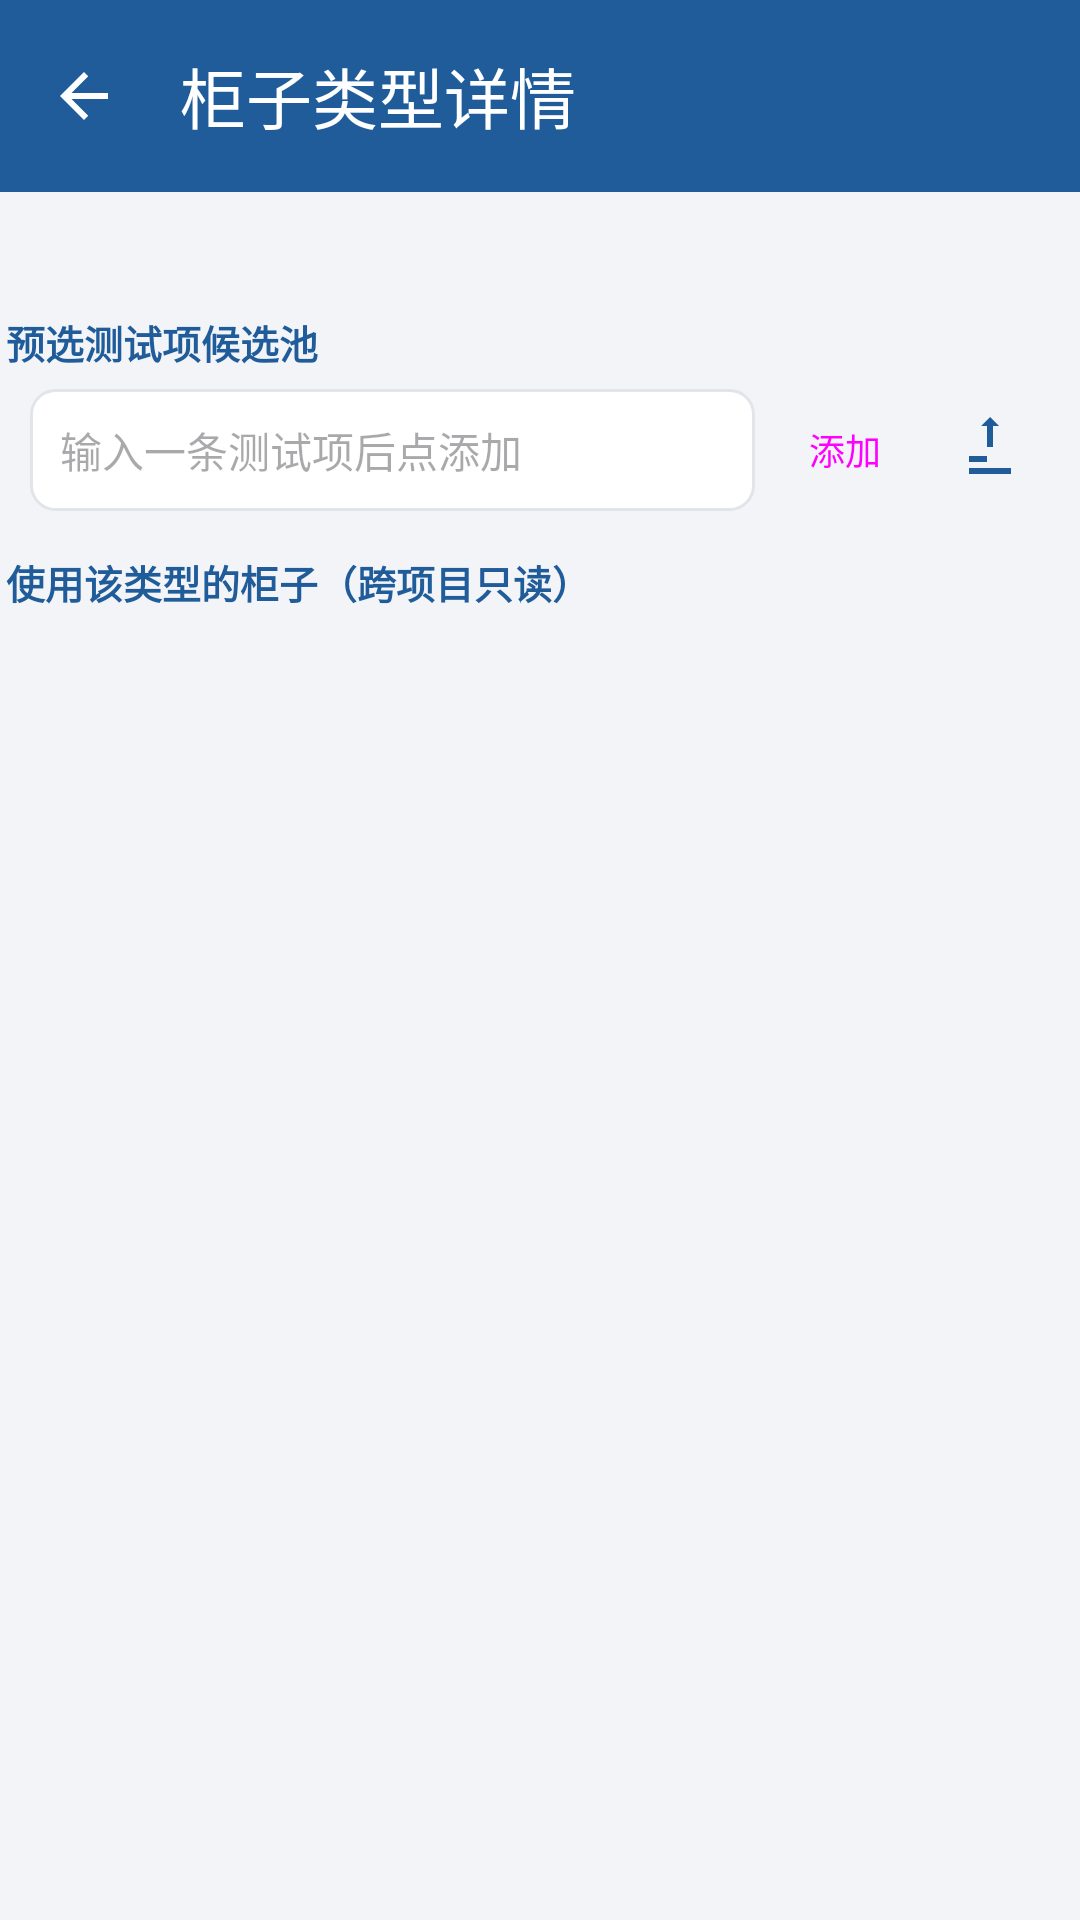

Here is an Android app screen rendered from its layout file. Give the layout XML and the strings, colors and styles it references.
<!-- AndroidManifest.xml: application theme Theme.App -->
<!-- res/layout/activity_type_detail.xml -->
<?xml version="1.0" encoding="utf-8"?>
<LinearLayout xmlns:android="http://schemas.android.com/apk/res/android"
    xmlns:app="http://schemas.android.com/apk/res-auto"
    android:layout_width="match_parent"
    android:layout_height="match_parent"
    android:orientation="vertical">

    <com.google.android.material.appbar.AppBarLayout
        android:layout_width="match_parent"
        android:layout_height="wrap_content">

        <com.google.android.material.appbar.MaterialToolbar
            android:id="@+id/toolbar"
            android:layout_width="match_parent"
            android:layout_height="?attr/actionBarSize"
            android:background="@color/primary"
            app:navigationIcon="@drawable/ic_back"
            app:title="@string/title_type_detail"
            app:titleTextColor="@color/on_primary" />
    </com.google.android.material.appbar.AppBarLayout>

    <ScrollView
        android:layout_width="match_parent"
        android:layout_height="match_parent">

        <LinearLayout
            android:layout_width="match_parent"
            android:layout_height="wrap_content"
            android:orientation="vertical"
            android:paddingBottom="24dp">

            <TextView
                android:id="@+id/tv_type_info"
                android:layout_width="match_parent"
                android:layout_height="wrap_content"
                android:paddingStart="14dp"
                android:paddingTop="10dp"
                android:paddingEnd="14dp"
                android:textColor="@color/text_secondary"
                android:textSize="12sp" />

            <TextView
                style="@style/SectionLabel"
                android:layout_marginStart="2dp"
                android:text="@string/section_pool_manage" />

            <LinearLayout
                android:layout_width="match_parent"
                android:layout_height="wrap_content"
                android:gravity="center_vertical"
                android:orientation="horizontal"
                android:paddingStart="10dp"
                android:paddingEnd="10dp">

                <EditText
                    android:id="@+id/et_new_item"
                    style="@style/FormInput"
                    android:layout_width="0dp"
                    android:layout_weight="1"
                    android:hint="@string/pool_input_hint"
                    android:inputType="text"
                    android:singleLine="true" />

                <Button
                    android:id="@+id/btn_add_item"
                    style="@style/SmallButton"
                    android:layout_width="wrap_content"
                    android:layout_marginStart="6dp"
                    android:text="@string/add" />

                <ImageButton
                    android:id="@+id/btn_batch_import"
                    android:layout_width="40dp"
                    android:layout_height="36dp"
                    android:layout_marginStart="4dp"
                    android:background="?attr/selectableItemBackgroundBorderless"
                    android:contentDescription="@string/batch_import"
                    android:src="@drawable/ic_import"
                    app:tint="@color/primary" />
            </LinearLayout>

            <androidx.recyclerview.widget.RecyclerView
                android:id="@+id/rv_pool"
                android:layout_width="match_parent"
                android:layout_height="wrap_content" />

            <TextView
                android:id="@+id/tv_pool_empty"
                android:layout_width="match_parent"
                android:layout_height="wrap_content"
                android:gravity="center"
                android:padding="16dp"
                android:text="@string/empty_pool_detail"
                android:textColor="@color/text_secondary"
                android:visibility="gone" />

            <TextView
                style="@style/SectionLabel"
                android:layout_marginStart="2dp"
                android:text="@string/section_usage" />

            <androidx.recyclerview.widget.RecyclerView
                android:id="@+id/rv_usage"
                android:layout_width="match_parent"
                android:layout_height="wrap_content" />

            <TextView
                android:id="@+id/tv_usage_empty"
                android:layout_width="match_parent"
                android:layout_height="wrap_content"
                android:gravity="center"
                android:padding="16dp"
                android:text="@string/empty_usage"
                android:textColor="@color/text_secondary"
                android:visibility="gone" />
        </LinearLayout>
    </ScrollView>
</LinearLayout>
<!-- resources referenced by this layout -->
<resources>
  <color name="on_primary">#FFFFFF</color>
  <color name="primary">#1F5C99</color>
  <color name="text_secondary">#5A6570</color>
  <!-- drawable ic_back (drawable) -->
  <?xml version="1.0" encoding="utf-8"?>
  <vector xmlns:android="http://schemas.android.com/apk/res/android"
      android:width="24dp" android:height="24dp"
      android:viewportWidth="24" android:viewportHeight="24"
      android:tint="@color/on_primary">
      <path android:fillColor="@android:color/white"
          android:pathData="M20,11H7.83l5.59,-5.59L12,4l-8,8 8,8 1.41,-1.41L7.83,13H20v-2z" />
  </vector>
  <!-- drawable ic_import (drawable) -->
  <?xml version="1.0" encoding="utf-8"?>
  <vector xmlns:android="http://schemas.android.com/apk/res/android"
      android:width="24dp" android:height="24dp"
      android:viewportWidth="24" android:viewportHeight="24"
      android:tint="?attr/colorControlNormal">
      
      <path android:fillColor="@android:color/white"
          android:pathData="M9,4l3,-3 3,3h-2v7h-2V4H9zM5,18h14v2H5zM5,14h6v2H5z" />
  </vector>
  <string name="add">添加</string>
  <string name="batch_import">批量导入</string>
  <string name="empty_pool_detail">候选池为空，在上方输入框添加第一条</string>
  <string name="empty_usage">尚无柜子使用该类型</string>
  <string name="pool_input_hint">输入一条测试项后点添加</string>
  <string name="section_pool_manage">预选测试项候选池</string>
  <string name="section_usage">使用该类型的柜子（跨项目只读）</string>
  <string name="title_type_detail">柜子类型详情</string>
  <style name="FormInput">
          <item name="android:layout_width">match_parent</item>
          <item name="android:layout_height">wrap_content</item>
          <item name="android:background">@drawable/bg_input</item>
          <item name="android:paddingStart">10dp</item>
          <item name="android:paddingEnd">10dp</item>
          <item name="android:paddingTop">10dp</item>
          <item name="android:paddingBottom">10dp</item>
          <item name="android:textSize">14sp</item>
      </style>
  <style name="SectionLabel">
          <item name="android:layout_width">match_parent</item>
          <item name="android:layout_height">wrap_content</item>
          <item name="android:textColor">?attr/colorPrimary</item>
          <item name="android:textSize">13sp</item>
          <item name="android:textStyle">bold</item>
          <item name="android:layout_marginTop">14dp</item>
          <item name="android:layout_marginBottom">6dp</item>
      </style>
  <style name="SmallButton" parent="Widget.Material3.Button.OutlinedButton">
          <item name="android:layout_height">36dp</item>
          <item name="android:minWidth">0dp</item>
          <item name="android:paddingStart">12dp</item>
          <item name="android:paddingEnd">12dp</item>
          <item name="android:textSize">12sp</item>
      </style>
  <!-- drawable bg_input (drawable) -->
  <?xml version="1.0" encoding="utf-8"?>
  <shape xmlns:android="http://schemas.android.com/apk/res/android" android:shape="rectangle">
      <solid android:color="@color/surface" />
      <corners android:radius="8dp" />
      <stroke android:width="1dp" android:color="@color/divider" />
  </shape>
  <color name="primary_container">#D9E6F5</color>
  <color name="on_primary_container">#0B3055</color>
  <color name="secondary">#45607F</color>
  <color name="bg">#F2F4F7</color>
  <color name="surface">#FFFFFF</color>
  <color name="on_surface">#1B1F24</color>
  <color name="danger">#B3261E</color>
  <color name="primary_dark">#17456F</color>
  <color name="divider">#E1E5EA</color>
</resources>
